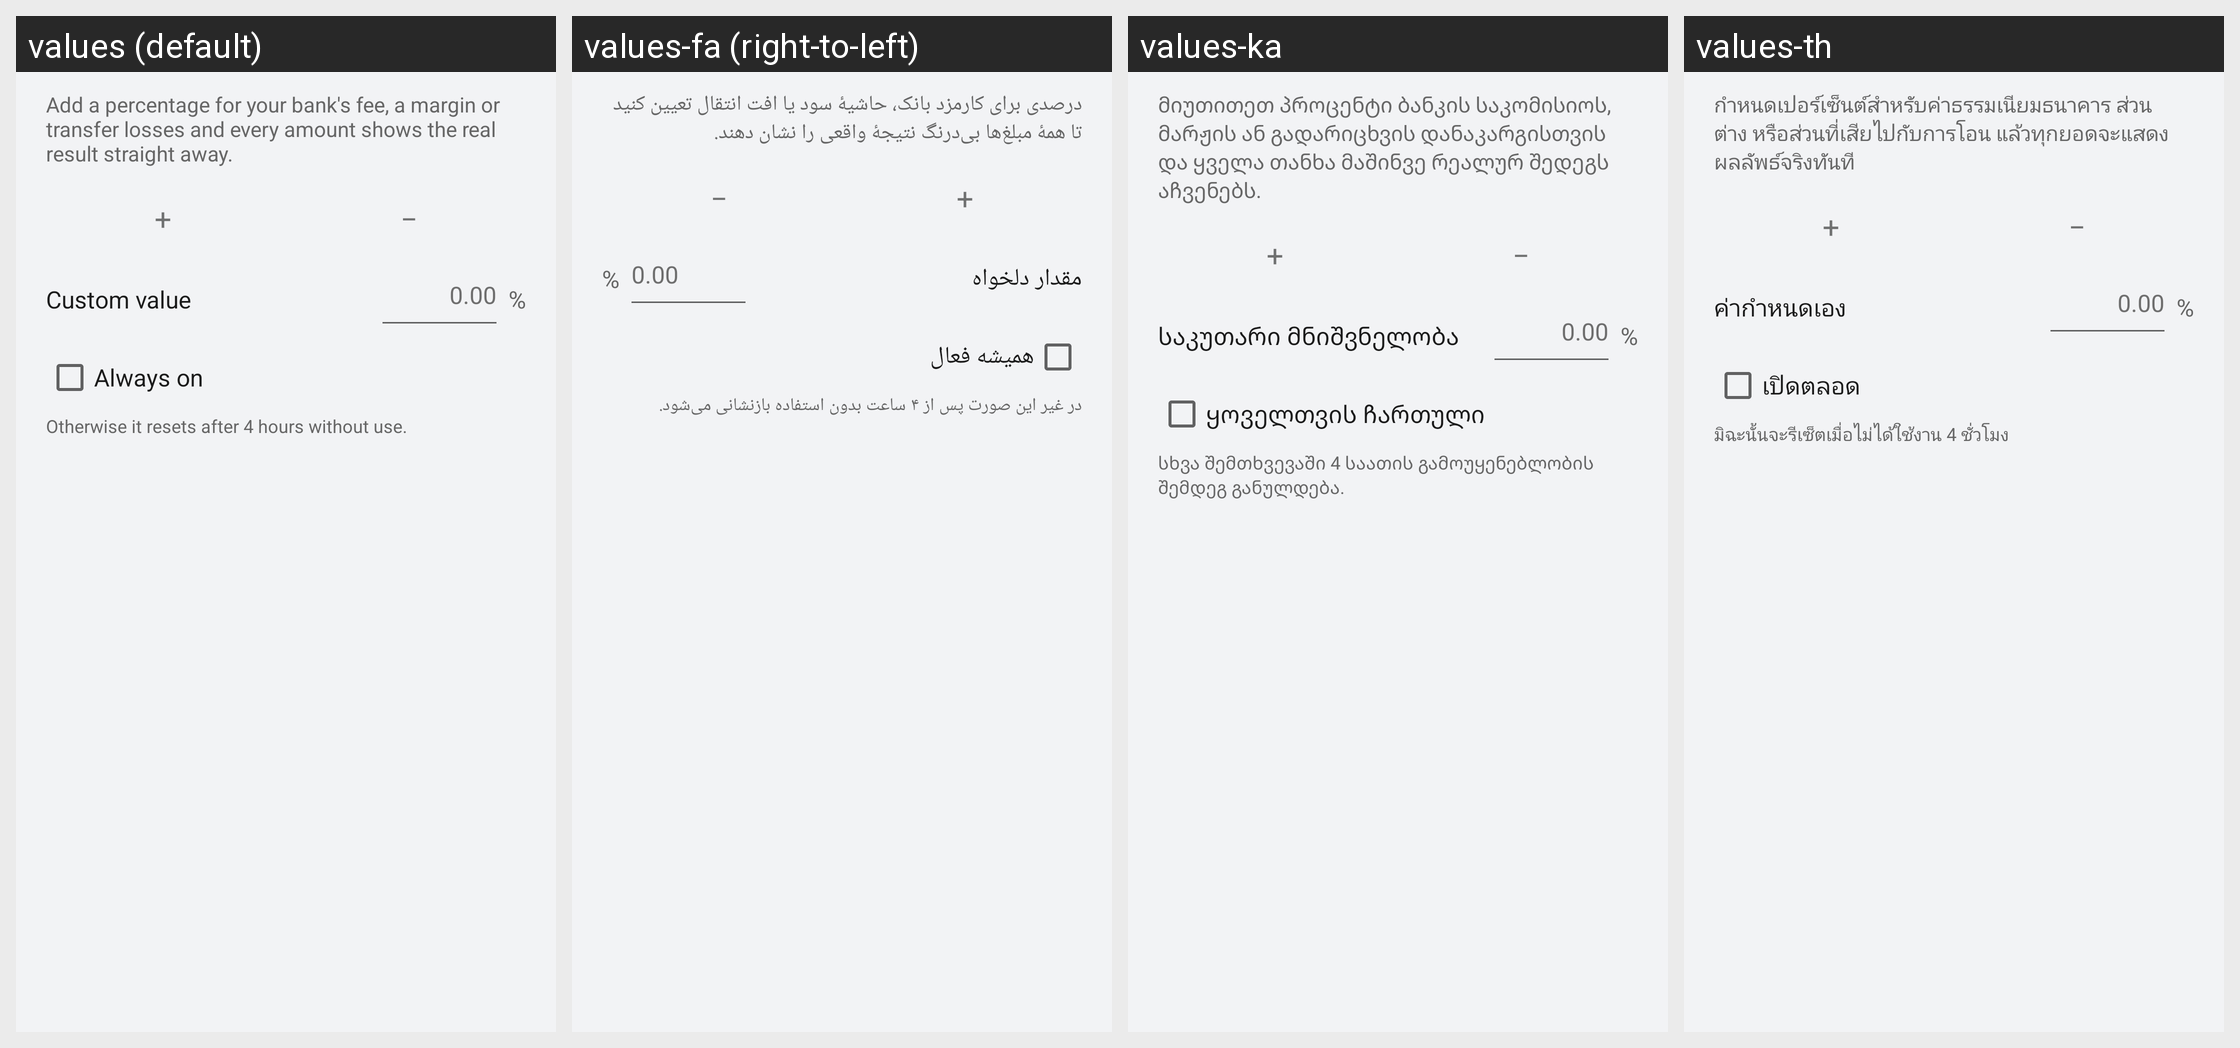

Translations of the strings shown on this Android screen, per locale in the grid:
Android screen res/layout/dialog_adjust.xml rendered under 4 locales, left to right: values (default), values-fa (right-to-left), values-ka, values-th. Device: Nexus 5 (rendered at 1080×1920; each locale shown at half size, 540×960, under a caption strip naming it); theme Theme.CurrencyConverter.
Other locales in the repository, not shown: values-ar, values-bg, values-bs, values-cs, values-da, values-de, values-el, values-es, values-et, values-fi, values-fr, values-hi, values-hr, values-hu, values-it, values-ja, values-ko, values-lt, values-lv, values-mk, values-nb, values-nl, values-pl, values-pt, values-ro, values-ru, values-sk, values-sl, values-sq, values-sr, values-sv, values-tr, values-vi, values-zh.
Strings drawn on this screen, with the default value and each locale's value (text and hints the layout hard-codes, and strings that could not be matched under every locale, appear in the picture but are not listed):

adjust_about
  values: Add a percentage for your bank's fee, a margin or transfer losses and every amount shows the real result straight away.
  values-fa: درصدی برای کارمزد بانک، حاشیهٔ سود یا افت انتقال تعیین کنید تا همهٔ مبلغ‌ها بی‌درنگ نتیجهٔ واقعی را نشان دهند.
  values-ka: მიუთითეთ პროცენტი ბანკის საკომისიოს, მარჟის ან გადარიცხვის დანაკარგისთვის და ყველა თანხა მაშინვე რეალურ შედეგს აჩვენებს.
  values-th: กำหนดเปอร์เซ็นต์สำหรับค่าธรรมเนียมธนาคาร ส่วนต่าง หรือส่วนที่เสียไปกับการโอน แล้วทุกยอดจะแสดงผลลัพธ์จริงทันที

adjust_custom
  values: Custom value
  values-fa: مقدار دلخواه
  values-ka: საკუთარი მნიშვნელობა
  values-th: ค่ากำหนดเอง

adjust_keep
  values: Always on
  values-fa: همیشه فعال
  values-ka: ყოველთვის ჩართული
  values-th: เปิดตลอด

adjust_keep_hint
  values: Otherwise it resets after 4 hours without use.
  values-fa: در غیر این صورت پس از ۴ ساعت بدون استفاده بازنشانی می‌شود.
  values-ka: სხვა შემთხვევაში 4 საათის გამოუყენებლობის შემდეგ განულდება.
  values-th: มิฉะนั้นจะรีเซ็ตเมื่อไม่ได้ใช้งาน 4 ชั่วโมง
